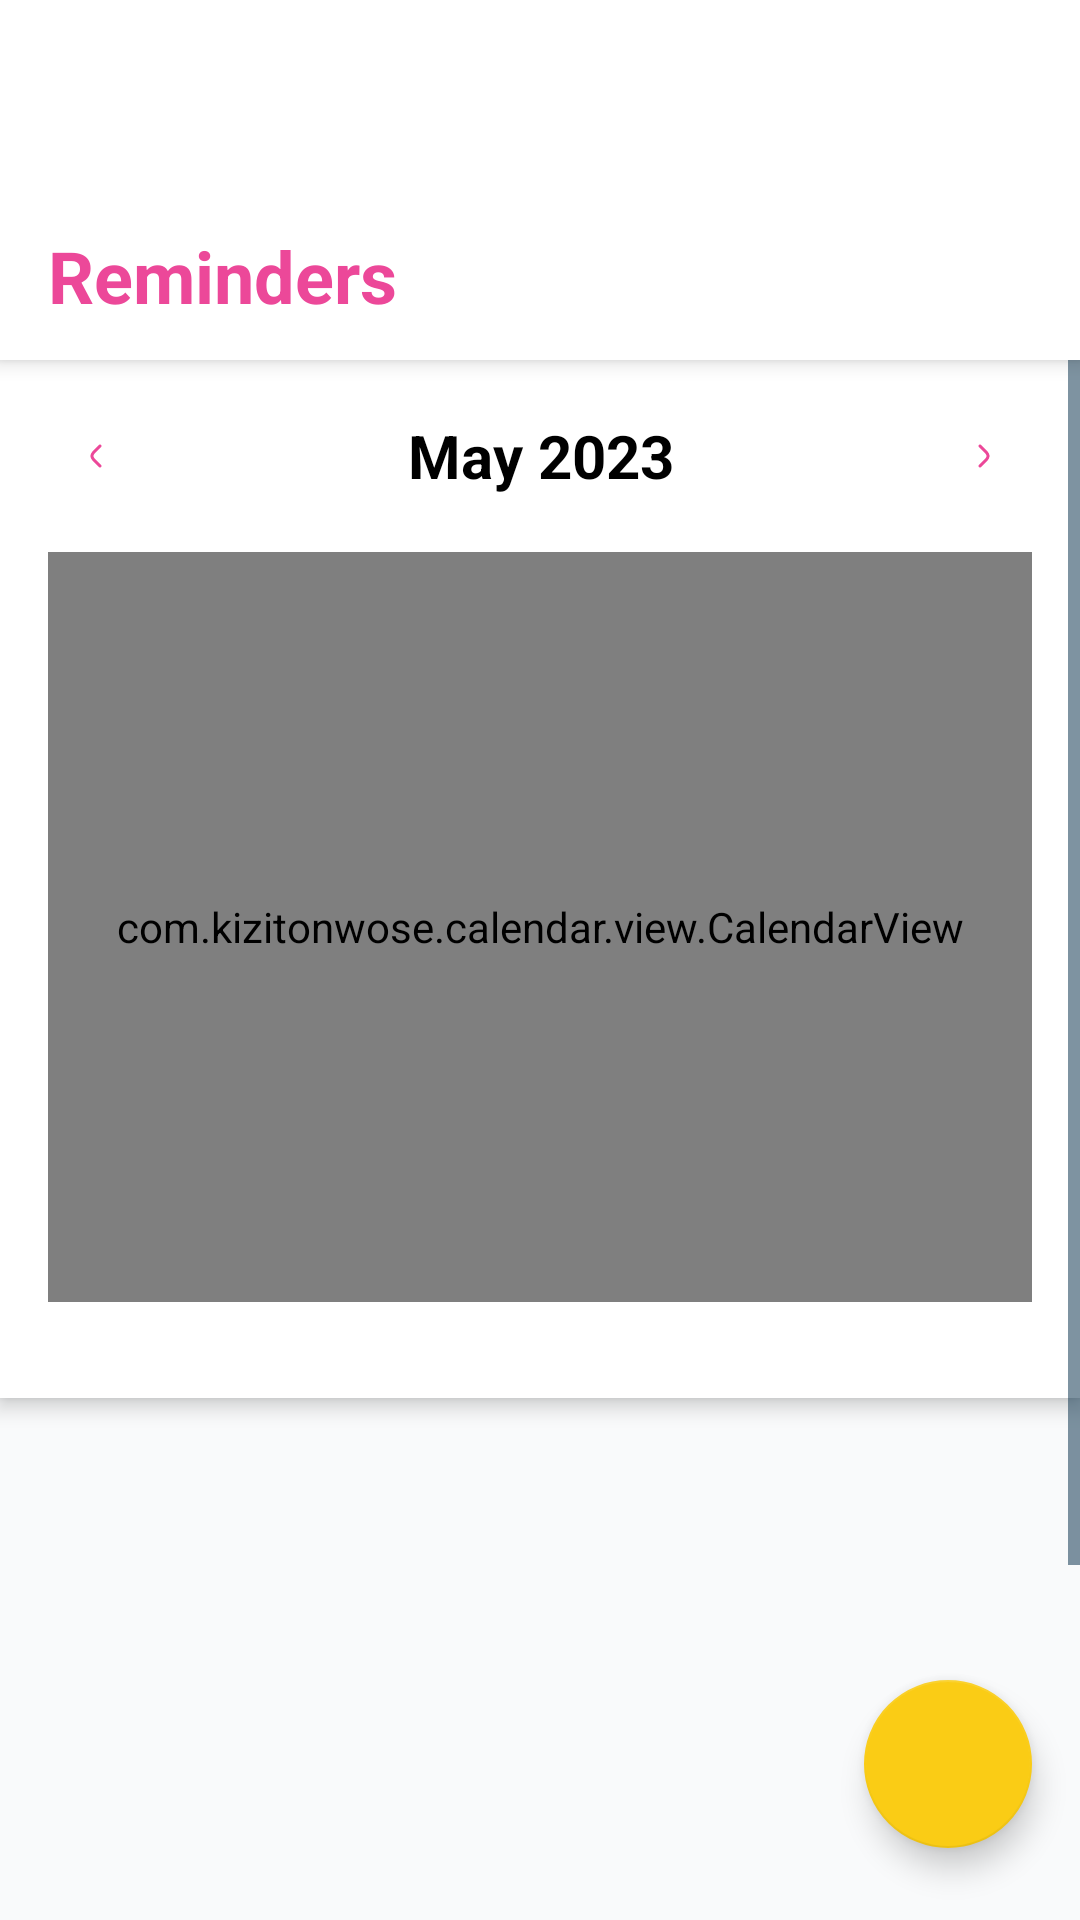

Reconstruct the res/layout file that produces this screen, plus the resources it refers to.
<!-- AndroidManifest.xml: application theme Theme.Paws -->
<!-- res/layout/fragment_reminders.xml -->
<?xml version="1.0" encoding="utf-8"?>
<RelativeLayout xmlns:android="http://schemas.android.com/apk/res/android"
    xmlns:app="http://schemas.android.com/apk/res-auto"
    android:layout_width="match_parent"
    android:layout_height="match_parent"
    android:background="@color/bg_light">

    <LinearLayout
        android:id="@+id/reminders_LAY_header"
        android:layout_width="match_parent"
        android:layout_height="120dp"
        android:layout_alignParentTop="true"
        android:background="@color/white"
        android:elevation="4dp"
        android:orientation="horizontal"
        android:paddingStart="@dimen/padding_l"
        android:paddingEnd="@dimen/padding_l"
        android:paddingTop="28dp"
        android:paddingBottom="12dp"
        android:gravity="bottom">

        <TextView
            android:id="@+id/reminders_TXT_title"
            android:layout_width="wrap_content"
            android:layout_height="wrap_content"
            android:text="@string/reminders_title"
            android:textColor="@color/Primary_pink"
            android:textSize="24sp"
            android:textStyle="bold" />
    </LinearLayout>

    <androidx.core.widget.NestedScrollView
        android:id="@+id/reminders_scroll"
        android:layout_width="match_parent"
        android:layout_height="match_parent"
        android:layout_below="@id/reminders_LAY_header"
        android:layout_above="@+id/fabAddReminder"
        android:fillViewport="true"
        android:clipToPadding="false"
        android:scrollbars="vertical">

        <LinearLayout
            android:layout_width="match_parent"
            android:layout_height="wrap_content"
            android:orientation="vertical">

            <LinearLayout
                android:layout_width="match_parent"
                android:layout_height="wrap_content"
                android:orientation="vertical"
                android:background="@color/white"
                android:padding="@dimen/padding_l"
                android:elevation="4dp">

                <LinearLayout
                    android:layout_width="match_parent"
                    android:layout_height="wrap_content"
                    android:gravity="center_vertical"
                    android:orientation="horizontal"
                    android:layout_marginBottom="@dimen/margin_l">

                    <ImageView
                        android:id="@+id/previousMonthButton"
                        android:layout_width="32dp"
                        android:layout_height="32dp"
                        android:background="?attr/selectableItemBackgroundBorderless"
                        android:contentDescription="@string/previous_month"
                        android:padding="8dp"
                        android:src="@drawable/ic_arrow_left"
                        app:tint="@color/Primary_pink" />

                    <TextView
                        android:id="@+id/monthYearText"
                        android:layout_width="0dp"
                        android:layout_height="wrap_content"
                        android:layout_weight="1"
                        android:gravity="center"
                        android:text="May 2023"
                        android:textColor="@color/black"
                        android:textSize="20sp"
                        android:textStyle="bold" />

                    <ImageView
                        android:id="@+id/nextMonthButton"
                        android:layout_width="32dp"
                        android:layout_height="32dp"
                        android:background="?attr/selectableItemBackgroundBorderless"
                        android:contentDescription="@string/next_month"
                        android:padding="8dp"
                        android:src="@drawable/ic_arrow_right"
                        app:tint="@color/Primary_pink" />
                </LinearLayout>

                <com.kizitonwose.calendar.view.CalendarView
                    android:id="@+id/calendarView"
                    android:layout_width="match_parent"
                    android:layout_height="250dp"
                    android:layout_marginBottom="@dimen/margin_l"
                    app:cv_dayViewResource="@layout/calendar_day_layout" />
            </LinearLayout>

            <LinearLayout
                android:id="@+id/selectedDateLayout"
                android:layout_width="match_parent"
                android:layout_height="wrap_content"
                android:orientation="horizontal"
                android:gravity="center_vertical"
                android:padding="@dimen/padding_l"
                android:background="@color/Secondary_pink"
                android:visibility="gone">

                <TextView
                    android:id="@+id/selectedDateText"
                    android:layout_width="0dp"
                    android:layout_height="wrap_content"
                    android:layout_weight="1"
                    android:text="Today's Reminders"
                    android:textColor="@color/Primary_pink"
                    android:textSize="18sp"
                    android:textStyle="bold" />

                <TextView
                    android:id="@+id/reminderCountText"
                    android:layout_width="wrap_content"
                    android:layout_height="wrap_content"
                    android:text="3 reminders"
                    android:textColor="@color/Primary_pink"
                    android:textSize="14sp" />
            </LinearLayout>

            <androidx.recyclerview.widget.RecyclerView
                android:id="@+id/remindersRecyclerView"
                android:layout_width="match_parent"
                android:layout_height="wrap_content"
                android:layout_margin="8dp"
                android:clipToPadding="false"
                android:overScrollMode="never"
                android:paddingBottom="120dp" />

            <LinearLayout
                android:id="@+id/emptyStateLayout"
                android:layout_width="match_parent"
                android:layout_height="wrap_content"
                android:orientation="vertical"
                android:gravity="center"
                android:padding="32dp"
                android:visibility="gone">

                <ImageView
                    android:layout_width="120dp"
                    android:layout_height="120dp"
                    android:src="@drawable/calendar_ic"
                    android:layout_marginBottom="@dimen/margin_l"
                    app:tint="@color/gray_dark" />

                <TextView
                    android:layout_width="wrap_content"
                    android:layout_height="wrap_content"
                    android:text="@string/no_reminders_yet"
                    android:textSize="20sp"
                    android:textStyle="bold"
                    android:textColor="@color/black"
                    android:layout_marginBottom="8dp" />

                <TextView
                    android:layout_width="wrap_content"
                    android:layout_height="wrap_content"
                    android:text="@string/tap_plus_to_add_first_reminder"
                    android:textSize="14sp"
                    android:textColor="@color/gray_dark"
                    android:textAlignment="center" />
            </LinearLayout>

        </LinearLayout>
    </androidx.core.widget.NestedScrollView>

    <com.google.android.material.floatingactionbutton.FloatingActionButton
        android:id="@+id/fabAddReminder"
        android:layout_width="wrap_content"
        android:layout_height="wrap_content"
        android:layout_alignParentBottom="true"
        android:layout_alignParentEnd="true"
        android:layout_marginEnd="@dimen/margin_l"
        android:layout_marginBottom="24dp"
        android:contentDescription="@string/desc_add_reminder"
        app:srcCompat="@drawable/round_add_24"
        app:backgroundTint="@color/Primary_yellow"
        app:tint="@color/black" />

</RelativeLayout>
<!-- res/layout/calendar_day_layout.xml (included above) -->
<?xml version="1.0" encoding="utf-8"?>
<LinearLayout xmlns:android="http://schemas.android.com/apk/res/android"
    android:layout_width="match_parent"
    android:layout_height="48dp"
    android:orientation="vertical"
    android:gravity="center"
    android:background="?android:attr/selectableItemBackground"
    android:clickable="true"
    android:focusable="true">

    <TextView
        android:id="@+id/calendarDayText"
        android:layout_width="wrap_content"
        android:layout_height="wrap_content"
        android:text="@string/_1"
        android:textSize="@dimen/text_size_body"
        android:textColor="@color/black"
        android:textAlignment="center"
        android:layout_marginBottom="2dp" />

    <View
        android:id="@+id/calendarDayIndicator"
        android:layout_width="6dp"
        android:layout_height="6dp"
        android:background="@drawable/circle_indicator"
        android:backgroundTint="@color/Primary_pink"
        android:visibility="gone" />

</LinearLayout>
<!-- resources referenced by this layout -->
<resources>
  <color name="Primary_pink">#EC4899</color>
  <color name="Primary_yellow">#facc15</color>
  <color name="Secondary_pink">#FBCFE8</color>"
  <color name="bg_light">#F9FAFB</color>
  <color name="black">#FF000000</color>
  <color name="gray_dark">#9CA3AF</color>
  <color name="white">#FFFFFFFF</color>
  <dimen name="margin_l">16dp</dimen>
  <dimen name="padding_l">16dp</dimen>
  <dimen name="text_size_body">16sp</dimen>
  <!-- drawable calendar_ic: vector/xml drawable (drawable, 2868 chars, omitted) -->
  <!-- drawable circle_indicator (drawable) -->
  <?xml version="1.0" encoding="utf-8"?>
  <shape xmlns:android="http://schemas.android.com/apk/res/android"
      android:shape="oval">
      <solid android:color="@color/bg_grey" />
  </shape>
  <!-- drawable ic_arrow_left (drawable) -->
  <vector xmlns:android="http://schemas.android.com/apk/res/android"
      android:width="512dp"
      android:height="512dp"
      android:viewportWidth="24"
      android:viewportHeight="24">
    <path
        android:pathData="m14.528,7.533c0.294,-0.292 0.296,-0.766 0.005,-1.061s-0.766,-0.296 -1.061,-0.005l-1.795,1.779c-0.676,0.67 -1.228,1.217 -1.62,1.705 -0.407,0.507 -0.702,1.022 -0.781,1.64 -0.035,0.271 -0.035,0.545 0,0.816 0.079,0.618 0.374,1.133 0.781,1.64 0.392,0.488 0.944,1.036 1.62,1.705l1.795,1.779c0.294,0.292 0.769,0.289 1.061,-0.005s0.289,-0.769 -0.005,-1.061l-1.763,-1.747c-0.715,-0.709 -1.206,-1.197 -1.538,-1.611 -0.323,-0.402 -0.433,-0.66 -0.463,-0.891 -0.019,-0.145 -0.019,-0.292 0,-0.437 0.029,-0.231 0.14,-0.489 0.463,-0.891 0.332,-0.414 0.823,-0.902 1.538,-1.611z"
        android:fillColor="#000000"/>
  </vector>
  <!-- drawable ic_arrow_right (drawable) -->
  <vector xmlns:android="http://schemas.android.com/apk/res/android"
      android:width="512dp"
      android:height="512dp"
      android:viewportWidth="24"
      android:viewportHeight="24">
    <path
        android:pathData="m10.528,6.467c-0.294,-0.292 -0.769,-0.289 -1.061,0.005s-0.289,0.769 0.005,1.061l1.763,1.747c0.715,0.709 1.206,1.197 1.538,1.611 0.323,0.402 0.433,0.66 0.463,0.891 0.019,0.145 0.019,0.292 0,0.437 -0.029,0.231 -0.14,0.489 -0.463,0.891 -0.332,0.414 -0.823,0.902 -1.538,1.611l-1.763,1.747c-0.294,0.292 -0.296,0.766 -0.005,1.061s0.766,0.296 1.061,0.005l1.795,-1.779c0.676,-0.67 1.228,-1.217 1.62,-1.705 0.407,-0.507 0.702,-1.022 0.781,-1.64 0.034,-0.271 0.034,-0.545 0,-0.816 -0.079,-0.618 -0.374,-1.133 -0.781,-1.64 -0.392,-0.488 -0.944,-1.035 -1.62,-1.705z"
        android:fillColor="#000000"/>
  </vector>
  <string name="_1">1</string>
  <string name="desc_add_reminder">Add reminder</string>
  <string name="next_month">Next month</string>
  <string name="no_reminders_yet">No reminders yet</string>
  <string name="previous_month">Previous month</string>
  <string name="reminders_title">Reminders</string>
  <string name="tap_plus_to_add_first_reminder">Tap the + button to add your first reminder</string>
  <style name="Theme.Paws" parent="Theme.MaterialComponents.DayNight.NoActionBar">
          
          <item name="colorPrimary">@color/Primary_pink</item>
          <item name="colorPrimaryVariant">@color/Primary_yellow</item>
          <item name="colorOnPrimary">@color/white</item>
  
          
          <item name="colorSecondary">@color/Secondary_pink</item>
          <item name="colorSecondaryVariant">@color/Primary_yellow</item>
          <item name="colorOnSecondary">@color/black</item>
  
          
          <item name="android:colorBackground">@color/white</item>
  
          
          <item name="android:statusBarColor">@color/Primary_pink</item>
  
          
          <item name="android:textColorPrimary">@color/black</item>
          <item name="android:textColorSecondary">@color/malibu_950</item>
      </style>
  <color name="bg_grey">#F3F4F6</color>
  <color name="malibu_950">#072f4a</color>
</resources>
